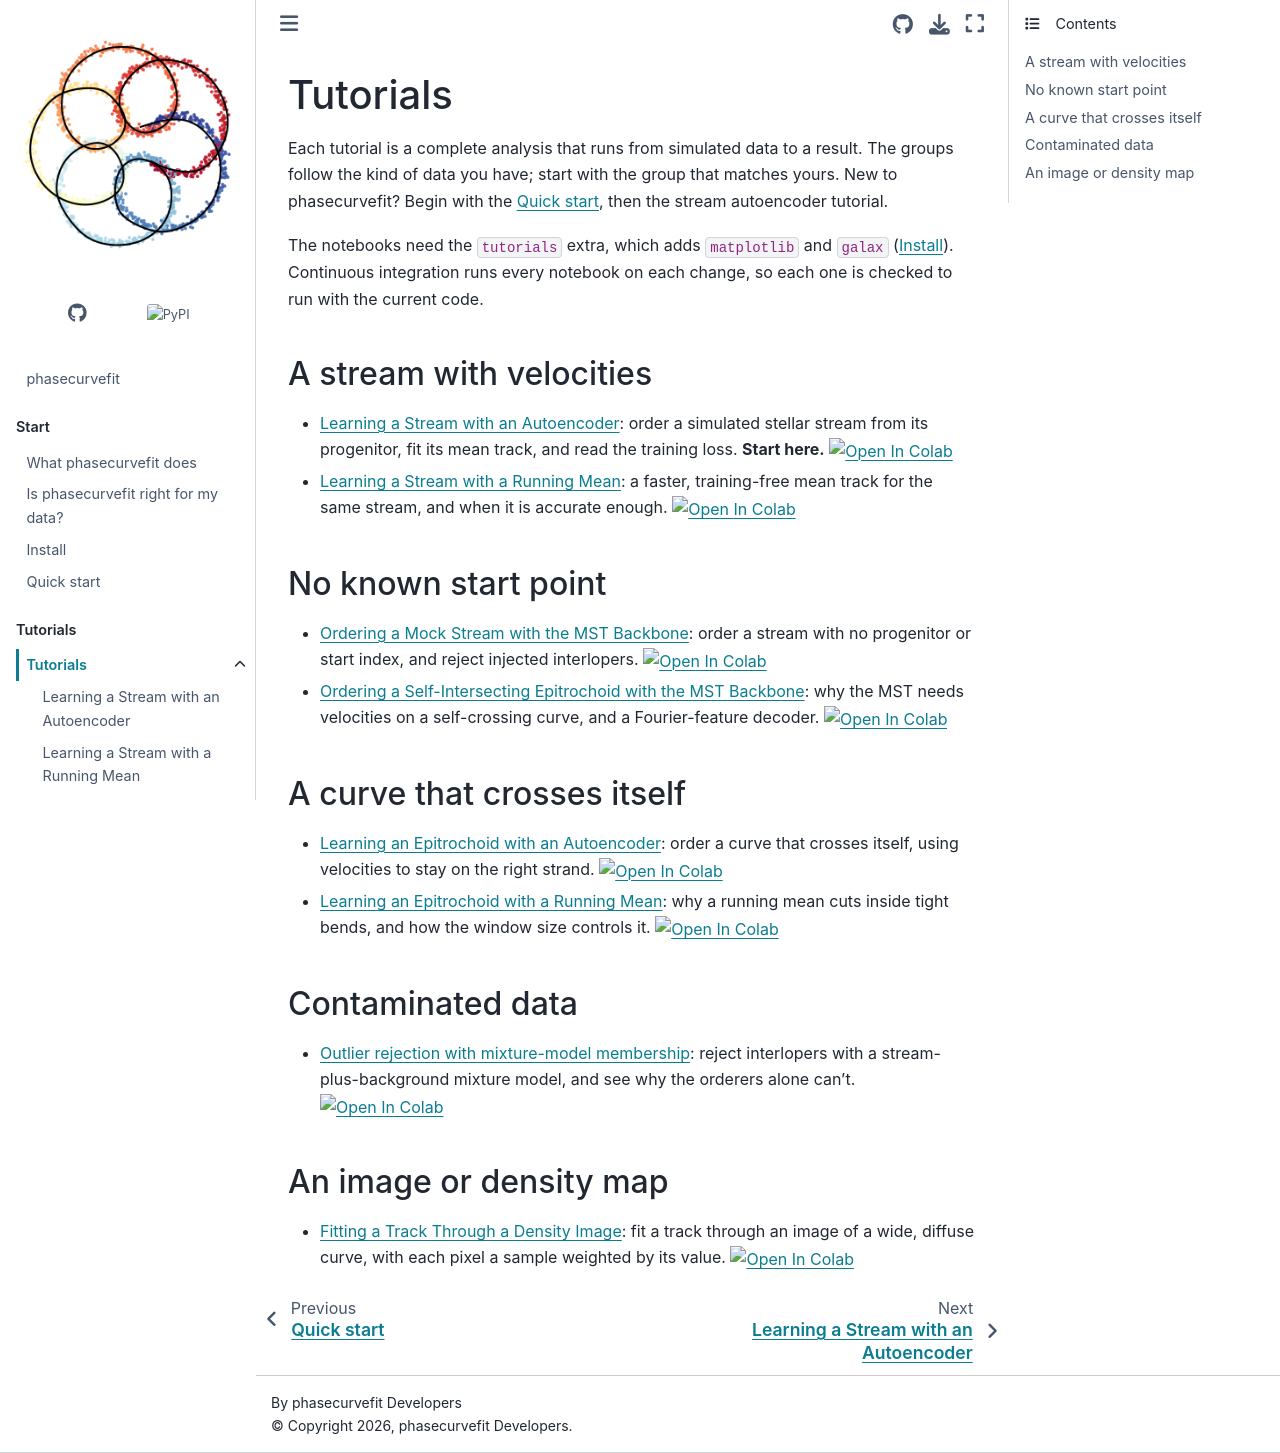

repository: GalacticDynamics/phasecurvefit · page: latest/tutorials/index.html · generator: sphinx

# Tutorials

Each tutorial is a complete analysis that runs from simulated data to a result.
The groups follow the kind of data you have; start with the group that matches
yours. New to phasecurvefit? Begin with the [](../start/quickstart.md), then the
stream autoencoder tutorial.

The notebooks need the `tutorials` extra, which adds `matplotlib` and `galax`
([](../start/install.md)). Continuous integration runs every notebook on each
change, so each one is checked to run with the current code.

## A stream with velocities

- [](stream_autoencoder.md): order a simulated stellar stream from its progenitor,
  fit its mean track, and read the training loss. **Start here.**
  [![Open In Colab](https://colab.research.google.com/assets/colab-badge.svg)](https://colab.research.google.com/github/GalacticDynamics/phasecurvefit/blob/main/docs/tutorials/stream_autoencoder.ipynb)
- [](stream_runningmean.md): a faster, training-free mean track for the same
  stream, and when it is accurate enough.
  [![Open In Colab](https://colab.research.google.com/assets/colab-badge.svg)](https://colab.research.google.com/github/GalacticDynamics/phasecurvefit/blob/main/docs/tutorials/stream_runningmean.ipynb)

## No known start point

- [](stream_mst.md): order a stream with no progenitor or start index, and reject
  injected interlopers.
  [![Open In Colab](https://colab.research.google.com/assets/colab-badge.svg)](https://colab.research.google.com/github/GalacticDynamics/phasecurvefit/blob/main/docs/tutorials/stream_mst.ipynb)
- [](epitrochoid_mst.md): why the MST needs velocities on a self-crossing curve,
  and a Fourier-feature decoder.
  [![Open In Colab](https://colab.research.google.com/assets/colab-badge.svg)](https://colab.research.google.com/github/GalacticDynamics/phasecurvefit/blob/main/docs/tutorials/epitrochoid_mst.ipynb)

## A curve that crosses itself

- [](epitrochoid_autoencoder.md): order a curve that crosses itself, using
  velocities to stay on the right strand.
  [![Open In Colab](https://colab.research.google.com/assets/colab-badge.svg)](https://colab.research.google.com/github/GalacticDynamics/phasecurvefit/blob/main/docs/tutorials/epitrochoid_autoencoder.ipynb)
- [](epitrochoid_runningmean.md): why a running mean cuts inside tight bends, and
  how the window size controls it.
  [![Open In Colab](https://colab.research.google.com/assets/colab-badge.svg)](https://colab.research.google.com/github/GalacticDynamics/phasecurvefit/blob/main/docs/tutorials/epitrochoid_runningmean.ipynb)

## Contaminated data

- [](outlier_rejection.md): reject interlopers with a stream-plus-background mixture
  model, and see why the orderers alone can't.
  [![Open In Colab](https://colab.research.google.com/assets/colab-badge.svg)](https://colab.research.google.com/github/GalacticDynamics/phasecurvefit/blob/main/docs/tutorials/outlier_rejection.ipynb)

## An image or density map

- [](density_fields.md): fit a track through an image of a wide, diffuse curve, with
  each pixel a sample weighted by its value.
  [![Open In Colab](https://colab.research.google.com/assets/colab-badge.svg)](https://colab.research.google.com/github/GalacticDynamics/phasecurvefit/blob/main/docs/tutorials/density_fields.ipynb)

```{toctree}
:maxdepth: 1
:hidden:

stream_autoencoder
stream_runningmean
stream_mst
epitrochoid_mst
epitrochoid_autoencoder
epitrochoid_runningmean
outlier_rejection
density_fields
```
